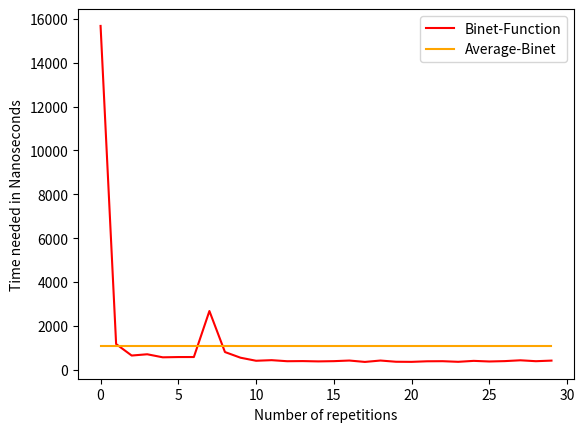

The script that saved this image:
import math
import time
import matplotlib.pyplot as plt


def fib_binet(n):
    golden_ratio = (1 + math.sqrt(5)) / 2
    return round((golden_ratio ** n - (1 - golden_ratio) ** n) / math.sqrt(5))


x_values = []
y_values_binet = []
y_values_iterative = []



def code10():
    print(f"Show that the average time needed for binet's function is misleading")
    time_total = 0

    for i in range(30):
        x_values.append(i)
        start_time = time.perf_counter_ns()
        fib_result = fib_binet(100)
        end_time = time.perf_counter_ns()
        duration = end_time - start_time
        time_total += duration
        y_values_binet.append(duration)
        print(f"BINET - {100}.te Fibonacci-Number: {fib_result}; Time needed: {duration}")

    average_duration = time_total / 30
    y_values_average_binet = [average_duration] * 30

    plt.xlabel("Number of repetitions")
    plt.ylabel("Time needed in Nanoseconds")

    plt.plot(x_values, y_values_binet, label='Binet-Function', color='red')
    plt.plot(x_values, y_values_average_binet, label='Average-Binet', color='orange')

    plt.legend()
    plt.show()


code10()
